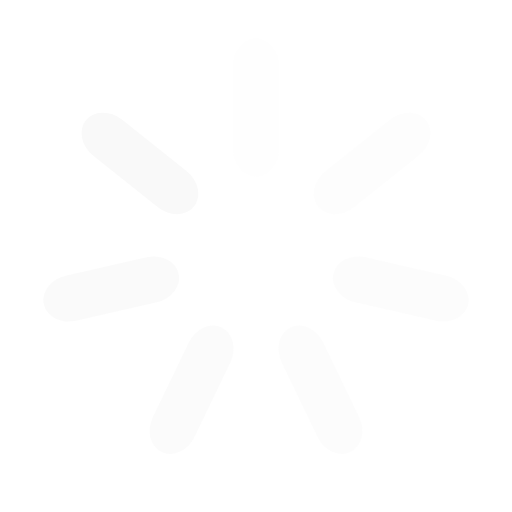
t = 0.00 s
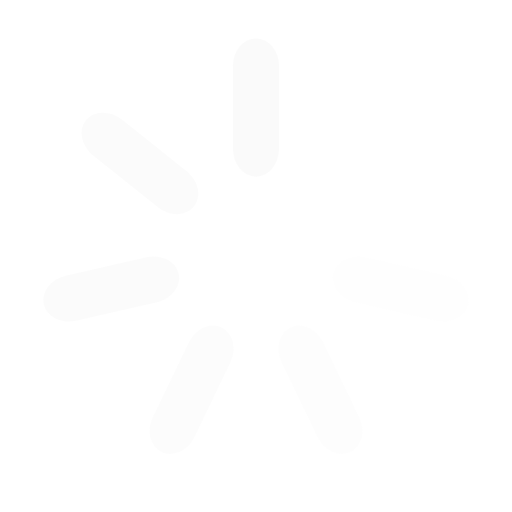
t = 0.20 s
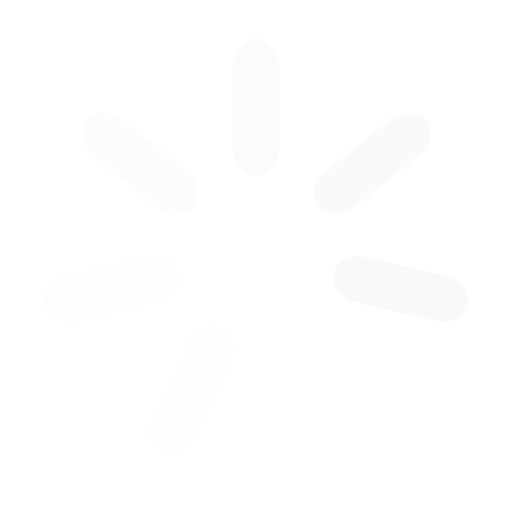
t = 0.40 s
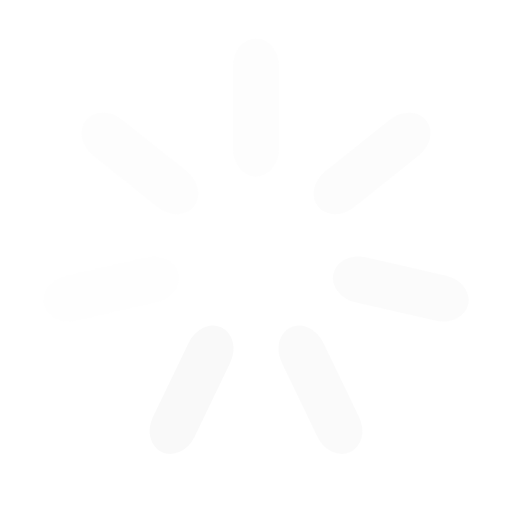
t = 0.60 s

The animated SVG that drew these frames (rendered in a browser with its animation timeline set to each time). Animation: 7 SMIL elements (animate=7); one cycle of 0.80 s, repeats indefinitely.

<?xml version="1.0" encoding="utf-8"?>
<svg xmlns="http://www.w3.org/2000/svg" xmlns:xlink="http://www.w3.org/1999/xlink" style="margin: auto; background: none; display: block; shape-rendering: auto;" width="200px" height="200px" viewBox="0 0 100 100" preserveAspectRatio="xMidYMid">
<g transform="rotate(0 50 50)">
  <rect x="45.5" y="7.5" rx="4.5" ry="5.4" width="9" height="27" fill="#f9f9f9">
    <animate attributeName="opacity" values="1;0" keyTimes="0;1" dur="0.8s" begin="-0.6857142857142857s" repeatCount="indefinite"></animate>
  </rect>
</g><g transform="rotate(51.42857142857143 50 50)">
  <rect x="45.5" y="7.5" rx="4.5" ry="5.4" width="9" height="27" fill="#f9f9f9">
    <animate attributeName="opacity" values="1;0" keyTimes="0;1" dur="0.8s" begin="-0.5714285714285714s" repeatCount="indefinite"></animate>
  </rect>
</g><g transform="rotate(102.85714285714286 50 50)">
  <rect x="45.5" y="7.5" rx="4.5" ry="5.4" width="9" height="27" fill="#f9f9f9">
    <animate attributeName="opacity" values="1;0" keyTimes="0;1" dur="0.8s" begin="-0.45714285714285713s" repeatCount="indefinite"></animate>
  </rect>
</g><g transform="rotate(154.28571428571428 50 50)">
  <rect x="45.5" y="7.5" rx="4.5" ry="5.4" width="9" height="27" fill="#f9f9f9">
    <animate attributeName="opacity" values="1;0" keyTimes="0;1" dur="0.8s" begin="-0.34285714285714286s" repeatCount="indefinite"></animate>
  </rect>
</g><g transform="rotate(205.71428571428572 50 50)">
  <rect x="45.5" y="7.5" rx="4.5" ry="5.4" width="9" height="27" fill="#f9f9f9">
    <animate attributeName="opacity" values="1;0" keyTimes="0;1" dur="0.8s" begin="-0.22857142857142856s" repeatCount="indefinite"></animate>
  </rect>
</g><g transform="rotate(257.14285714285717 50 50)">
  <rect x="45.5" y="7.5" rx="4.5" ry="5.4" width="9" height="27" fill="#f9f9f9">
    <animate attributeName="opacity" values="1;0" keyTimes="0;1" dur="0.8s" begin="-0.11428571428571428s" repeatCount="indefinite"></animate>
  </rect>
</g><g transform="rotate(308.57142857142856 50 50)">
  <rect x="45.5" y="7.5" rx="4.5" ry="5.4" width="9" height="27" fill="#f9f9f9">
    <animate attributeName="opacity" values="1;0" keyTimes="0;1" dur="0.8s" begin="0s" repeatCount="indefinite"></animate>
  </rect>
</g>
<!-- [ldio] generated by https://loading.io/ --></svg>